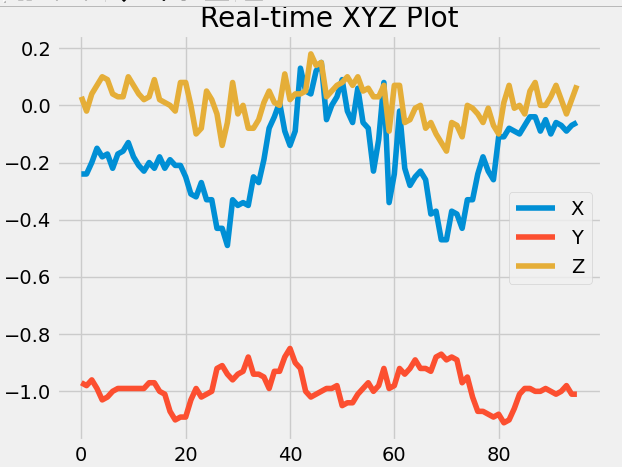

Data behind this chart, as committed beside it:
x, y, z
-0.25, -1.03, 0.04
-0.17, -1.05, 0.08
-0.14, -1.03, 0.2
-0.24, -0.97, 0.03
-0.24, -0.98, -0.02
-0.2, -0.96, 0.04
-0.15, -0.99, 0.07
-0.18, -1.03, 0.1
-0.17, -1.02, 0.09
-0.22, -1.0, 0.04
-0.17, -0.99, 0.03
-0.16, -0.99, 0.03
-0.13, -0.99, 0.1
-0.18, -0.99, 0.07
-0.21, -0.99, 0.04
-0.23, -0.99, 0.02
-0.2, -0.97, 0.03
-0.22, -0.97, 0.09
-0.18, -1.0, 0.02
-0.22, -1.01, 0.01
-0.19, -1.07, -0.0
-0.21, -1.1, -0.02
-0.21, -1.09, 0.08
-0.25, -1.09, 0.08
-0.31, -1.03, -0.0
-0.32, -0.99, -0.1
-0.27, -1.02, -0.08
-0.33, -1.01, 0.05
-0.33, -1.0, 0.02
-0.43, -0.92, -0.03
-0.43, -0.91, -0.14
-0.49, -0.94, -0.06
-0.33, -0.96, 0.08
-0.35, -0.94, -0.03
-0.34, -0.93, -0.0
-0.35, -0.88, -0.08
-0.25, -0.94, -0.08
-0.27, -0.94, -0.05
-0.19, -0.95, 0.01
-0.08, -0.99, 0.05
-0.04, -0.93, 0.01
0.01, -0.93, -0.0
-0.09, -0.88, 0.11
-0.14, -0.85, 0.02
-0.09, -0.9, 0.04
0.13, -0.92, 0.04
0.05, -1.0, 0.05
0.04, -1.02, 0.18
0.12, -1.01, 0.14
0.15, -1.0, 0.15
-0.05, -0.99, 0.03
-0.0, -0.99, 0.05
0.03, -0.98, 0.07
0.09, -1.05, 0.08
-0.02, -1.04, 0.1
-0.06, -1.04, 0.07
0.06, -1.01, 0.1
-0.06, -0.99, 0.05
-0.08, -0.97, 0.06
-0.23, -1.0, 0.03
... 39 more rows
